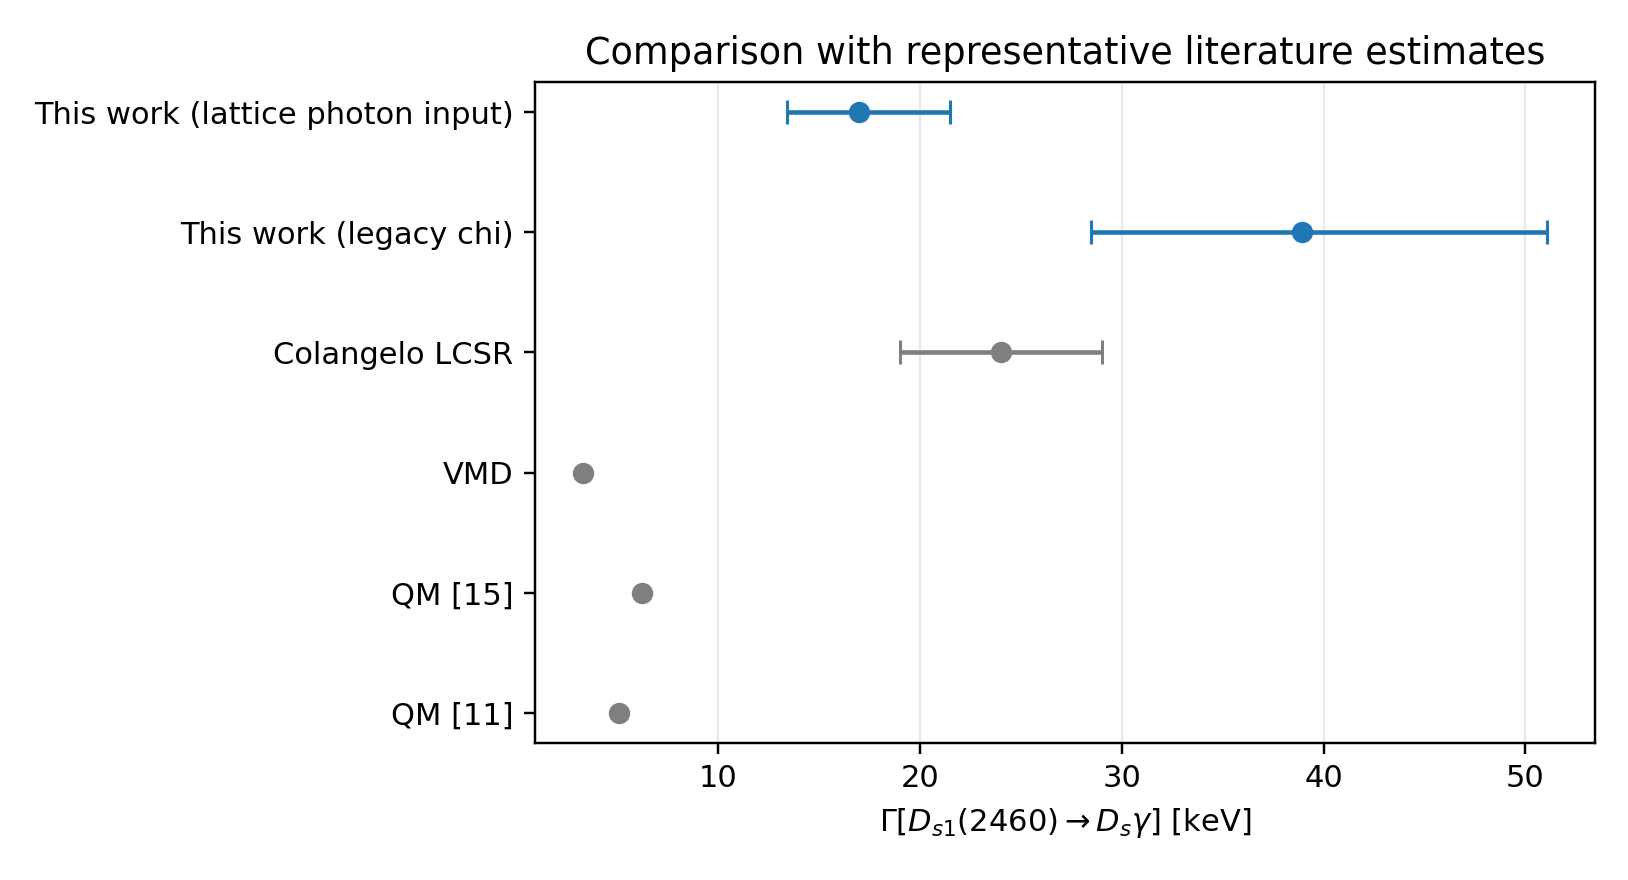

The file beside this chart, header and first rows:
method, low, central, high, kind
This work (lattice photon input), 13.41, 16.95, 21.5, band
This work (legacy chi), 28.48, 38.94, 51.07, band
Colangelo LCSR, 19.0, 24.0, 29.0, band
VMD, 3.3, 3.3, 3.3, point
QM [15], 6.2, 6.2, 6.2, point
QM [11], 5.08, 5.08, 5.08, point
